Run: headless pygame with SDL's dummy video driver; simulated clock (each Clock.tick advances the game by its frame time, no real sleeping); random seed 0; keys injected as events and as key.get_pressed() state; mouse plan: one left click at the window centre at the start of phase 2, then a move to the lower-right quarter at the start of phase 3.
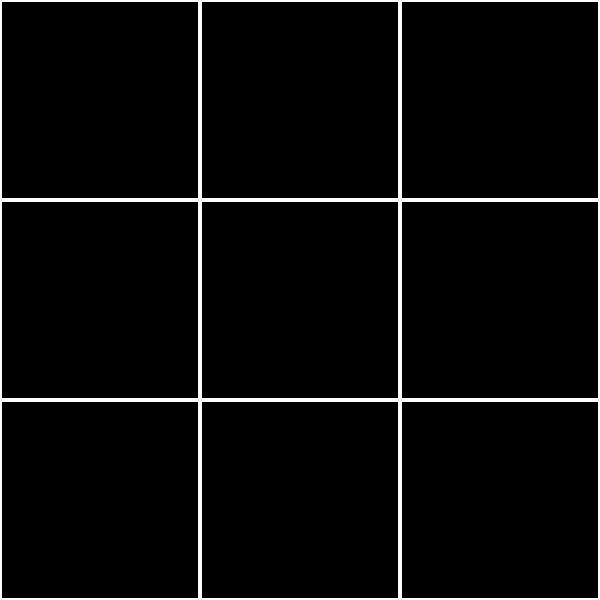
Frame 1 of 4 · flips 1–60 · no input
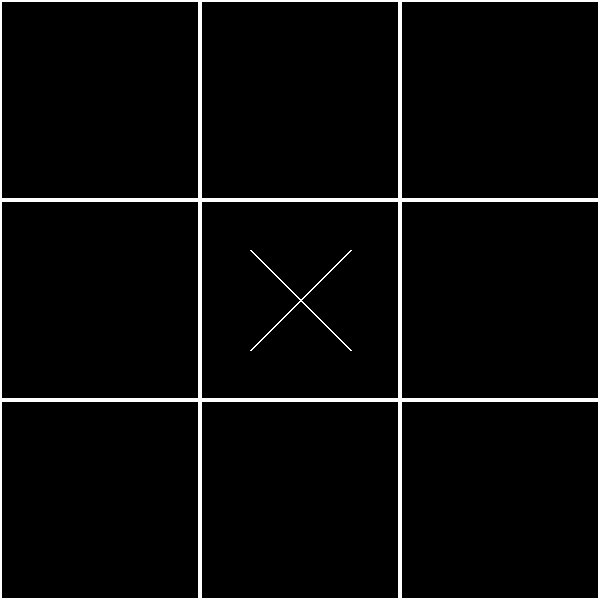
Frame 2 of 4 · flips 61–180 · clicked the window centre · tapped SPACE, RETURN · held RIGHT (→), D
Frame 3 of 4 · flips 181–300 · moved the mouse to the lower-right quarter · held DOWN (↓), S · screen unchanged from frame 2, image omitted
Frame 4 of 4 · flips 301–420 · held LEFT (←), A, UP (↑), W · screen unchanged from frame 3, image omitted

The pygame program that drew these frames:

import pygame

pygame.init()

# Define the colors we will use in RGB format
BLACK = (0, 0, 0)
WHITE = (255, 255, 255)
BLUE = (0, 0, 255)
GREEN = (0, 255, 0)
RED = (255, 0, 0)

rows = 3
columns = 3


# Set the height and width of the screen
size = [600, 600]
rect = [200, 200]
screen = pygame.display.set_mode(size)

pygame.display.set_caption("Tic Tac Toe")

# Loop until the user clicks the close button.
done = False
clock = pygame.time.Clock()
pos = None
offsetCircle = 100
offsetCross = 50
radius = 50
width = 2
turnCounter = 0
field = [
    ["", "", ""],
    ["", "", ""],
    ["", "", ""],
]
turn = 'X'

def checkequal(a, b, c):
    return a == b and b == c and a == c and a != ''

def checkWinner():
    winner = None
    for i in range(len(field)):
        if checkequal(field[i][0], field[i][1], field[i][2]):
            winner = field[i][0]
    for i in range(len(field)):
        if checkequal(field[0][i], field[1][i], field[2][i]):
            winner = field[0][i]
    if turnCounter >= 9:
        winner = -1
    return winner

while not done:

    # This limits the while loop to a max of 200 times per second.
    clock.tick(200)

    for i in range(columns): #Draw TicTacToe playfield
        for j in range(rows):
            pygame.draw.rect(screen, WHITE, [size[0] / 3 * i, size[1] / 3 * j, rect[0], rect[1]], 2)

    for event in pygame.event.get():  # User did something
        if event.type == pygame.QUIT:  # If user clicked close
            done = True  # Flag that we are done so we exit this loop
        if event.type == pygame.MOUSEBUTTONUP: # Mouse click
            pos = pygame.mouse.get_pos() # Store mouse pos in variable
            fieldpos = field[int(pos[1] / 200)][int(pos[0] / 200)]
            if turn == 'X':
                if fieldpos == '': # Set X and set turn to O
                    field[int(pos[1] / 200)][int(pos[0] / 200)] = 'X'
                    turn = 'O'
                    turnCounter += 1
            else:
                if fieldpos == '': # Set O and set turn to X
                    field[int(pos[1] / 200)][int(pos[0] / 200)] = 'O'
                    turn = 'X'
                    turnCounter += 1

    for col in range(len(field)): #Draw X or O
        for x in range(len(field[col])):
            if field[col][x] == 'O':
                #draw O
                pygame.draw.circle(screen, WHITE, [size[0] / 3 * x + offsetCircle, size[1] / 3 * col + offsetCircle], radius, width)
            elif field[col][x] == 'X':
                #draw X
                pygame.draw.line(screen, WHITE, [size[0] / 3 * x + offsetCross, size[1] / 3 * col + offsetCross],
                                 [size[0] / 3 * (x + 1) - offsetCross, size[1] / 3 * (col + 1) - offsetCross],
                                 width) # left cross line
                pygame.draw.line(screen, WHITE, [size[1] / 3 * (x+1) - offsetCross, size[1] / 3 * col + offsetCross],
                                 [size[0] / 3 * x + offsetCross, size[1] / 3 * (col + 1) - offsetCross],
                                 width)  # left cross line
    pygame.display.flip() # update

    # Check board for win
    winner = checkWinner()
    if winner != None and winner != -1:
        print('The winner is: ' + winner)
        done = True
    elif winner == -1:
        print('draw')
        done = True

pygame.quit()
